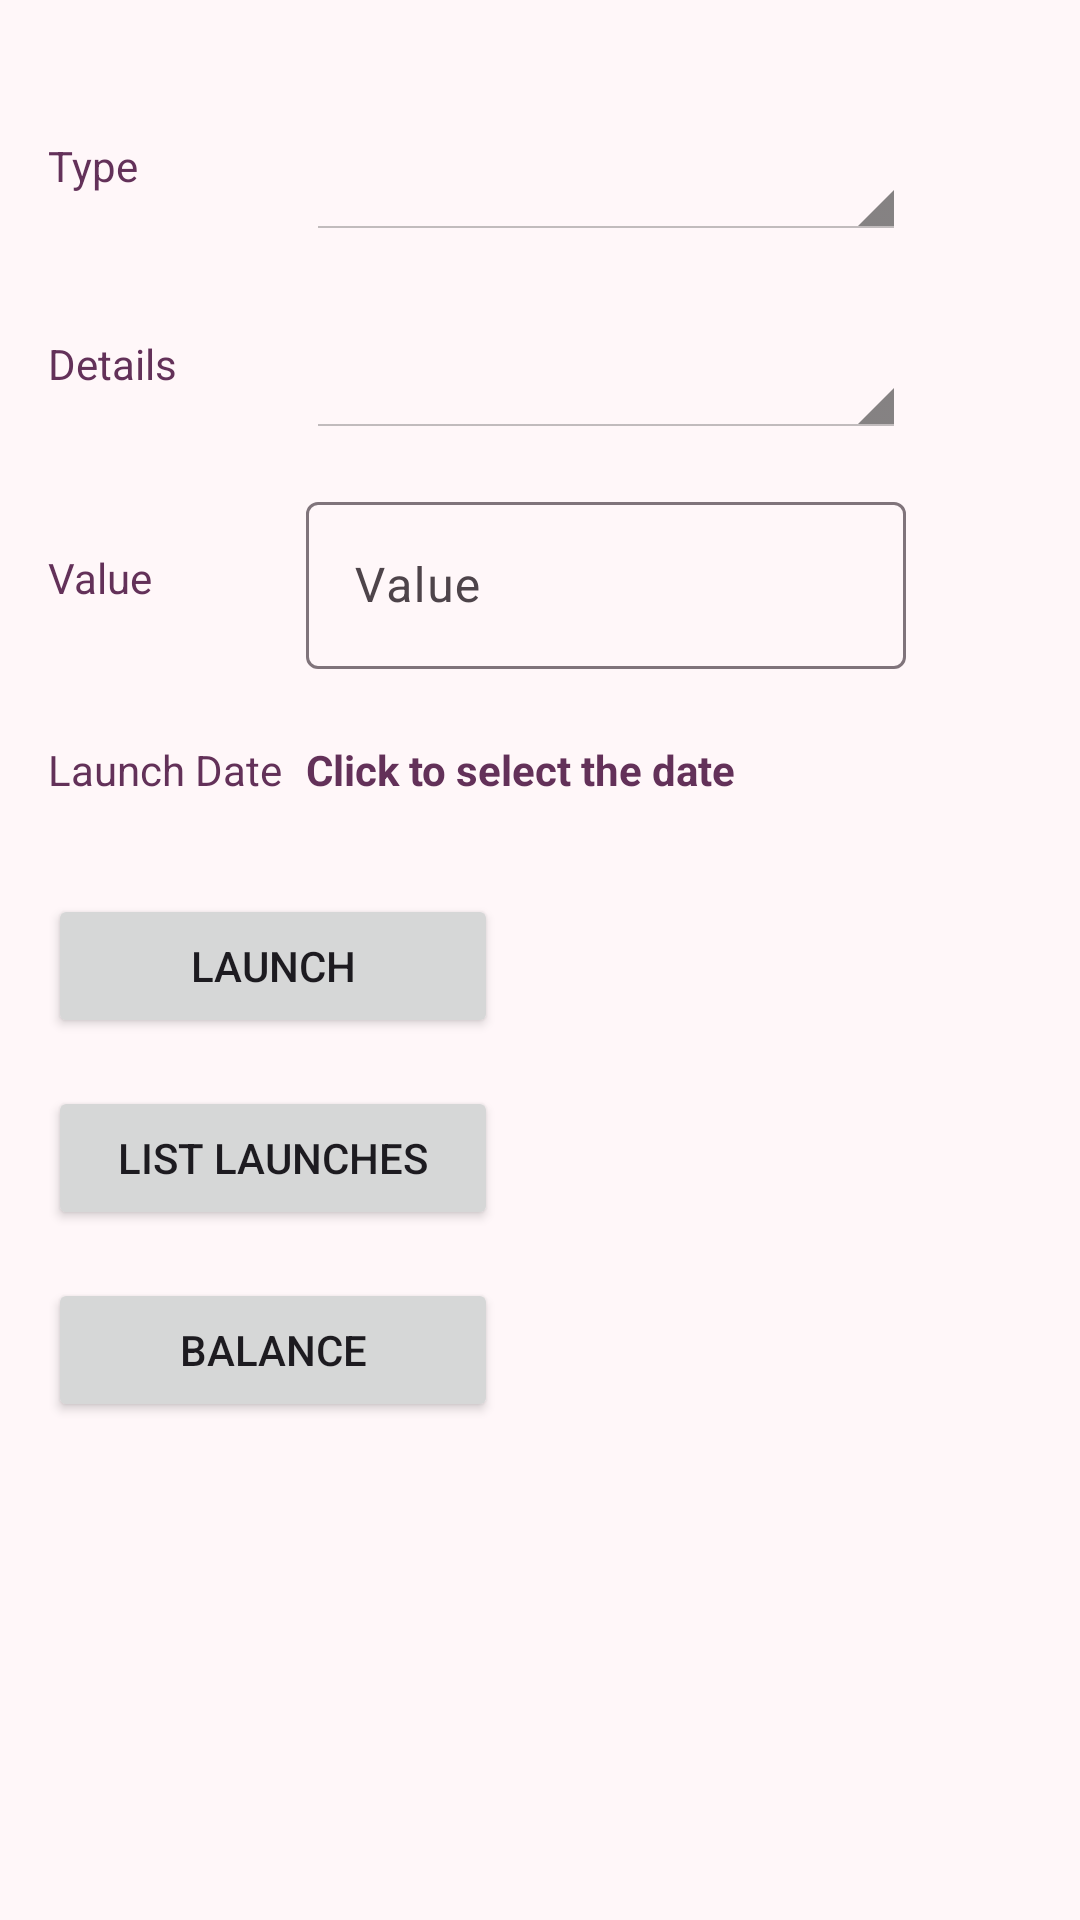

Reconstruct the res/layout file that produces this screen, plus the resources it refers to.
<!-- AndroidManifest.xml: application theme Theme.CashFlow -->
<!-- res/layout/activity_main.xml -->
<?xml version="1.0" encoding="utf-8"?>
<androidx.constraintlayout.widget.ConstraintLayout xmlns:android="http://schemas.android.com/apk/res/android"
    xmlns:app="http://schemas.android.com/apk/res-auto"
    xmlns:tools="http://schemas.android.com/tools"
    android:id="@+id/main"
    android:layout_width="match_parent"
    android:layout_height="match_parent"
    tools:context=".MainActivity">

    <TextView
        android:textColor="@color/md_theme_primaryFixed_highContrast"
        android:id="@+id/tvType"
        android:layout_width="wrap_content"
        android:layout_height="wrap_content"
        android:layout_marginStart="16dp"
        android:text="@string/type"
        app:layout_constraintBottom_toBottomOf="@+id/spType"
        app:layout_constraintStart_toStartOf="parent"
        app:layout_constraintTop_toTopOf="@+id/spType" />

    <TextView
        android:textColor="@color/md_theme_primaryFixed_highContrast"
        android:id="@+id/tvDetails"
        android:layout_width="wrap_content"
        android:layout_height="wrap_content"
        android:text="@string/details"
        app:layout_constraintBottom_toBottomOf="@+id/spDetails"
        app:layout_constraintStart_toStartOf="@+id/tvType"
        app:layout_constraintTop_toTopOf="@+id/spDetails" />

    <TextView
        android:textColor="@color/md_theme_primaryFixed_highContrast"
        android:id="@+id/tvValue"
        android:layout_width="wrap_content"
        android:layout_height="wrap_content"
        android:text="@string/value"
        app:layout_constraintBottom_toBottomOf="@+id/tlValue"
        app:layout_constraintStart_toStartOf="@+id/tvDetails"
        app:layout_constraintTop_toTopOf="@+id/tlValue" />

    <TextView
        android:textColor="@color/md_theme_primaryFixed_highContrast"
        android:id="@+id/tvDate"
        android:layout_width="wrap_content"
        android:layout_height="wrap_content"
        android:layout_marginTop="24dp"
        android:text="@string/launch_date"
        app:layout_constraintStart_toStartOf="@+id/tvValue"
        app:layout_constraintTop_toBottomOf="@+id/tlValue" />

    <Spinner
        android:id="@+id/spType"
        style="@android:style/Widget.Holo.Light.Spinner"
        android:layout_width="200dp"
        android:layout_height="50dp"
        android:layout_marginStart="8dp"
        android:layout_marginTop="30dp"
        app:layout_constraintStart_toEndOf="@+id/tvDate"
        app:layout_constraintTop_toTopOf="parent" />

    <Spinner
        android:textColor="@color/md_theme_primaryFixed_highContrast"
        android:id="@+id/spDetails"
        style="@android:style/Widget.Holo.Light.Spinner"
        android:layout_width="200dp"
        android:layout_height="50dp"
        android:layout_marginStart="8dp"
        android:layout_marginTop="16dp"
        app:layout_constraintStart_toEndOf="@+id/tvDate"
        app:layout_constraintTop_toBottomOf="@+id/spType" />

    <com.google.android.material.textfield.TextInputLayout
        android:textColor="@color/md_theme_primaryFixed_highContrast"
        android:id="@+id/tlValue"
        android:layout_width="200dp"
        android:layout_height="wrap_content"
        android:layout_marginStart="8dp"
        android:layout_marginTop="16dp"
        app:layout_constraintStart_toEndOf="@+id/tvDate"
        app:layout_constraintTop_toBottomOf="@+id/spDetails">

        <com.google.android.material.textfield.TextInputEditText
            android:id="@+id/etValue"
            android:layout_width="match_parent"
            android:layout_height="wrap_content"
            android:hint="@string/value_text_field_value"
            android:inputType="numberDecimal"
            android:textColor="@color/md_theme_primaryFixed_highContrast"/>
    </com.google.android.material.textfield.TextInputLayout>

    <Button
        android:id="@+id/btRegister"
        android:layout_width="150dp"
        android:layout_height="wrap_content"
        android:layout_marginTop="32dp"
        android:text="@string/launch"
        app:layout_constraintStart_toStartOf="@+id/tvDate"
        app:layout_constraintTop_toBottomOf="@+id/tvDate" />

    <Button
        android:id="@+id/btList"
        android:layout_width="150dp"
        android:layout_height="wrap_content"
        android:layout_marginTop="16dp"
        android:text="@string/list_launches"
        app:layout_constraintStart_toStartOf="@+id/btRegister"
        app:layout_constraintTop_toBottomOf="@+id/btRegister" />

    <Button
        android:id="@+id/btBalance"
        android:layout_width="150dp"
        android:layout_height="wrap_content"
        android:layout_marginTop="16dp"
        android:text="@string/balance"
        app:layout_constraintStart_toStartOf="@+id/btList"
        app:layout_constraintTop_toBottomOf="@+id/btList" />

    <TextView
        android:textColor="@color/md_theme_primaryFixed_highContrast"
        android:id="@+id/tvSelectDate"
        android:layout_width="wrap_content"
        android:layout_height="wrap_content"
        android:text="@string/select_date"
        android:textStyle="bold"
        app:layout_constraintBottom_toBottomOf="@+id/tvDate"
        app:layout_constraintStart_toStartOf="@+id/tlValue"
        app:layout_constraintTop_toTopOf="@+id/tvDate" />

</androidx.constraintlayout.widget.ConstraintLayout>
<!-- resources referenced by this layout -->
<resources>
  <color name="md_theme_primaryFixed_highContrast">#633159</color>
  <string name="balance">Balance</string>
  <string name="details">Details</string>
  <string name="launch">Launch</string>
  <string name="launch_date">Launch Date</string>
  <string name="list_launches">List Launches</string>
  <string name="select_date">Click to select the date</string>
  <string name="type">Type</string>
  <string name="value">Value</string>
  <string name="value_text_field_value">Value</string>
  <style name="Theme.CashFlow" parent="Base.Theme.CashFlow" />
  <color name="md_theme_primary">#824C76</color>
  <color name="md_theme_onPrimary">#FFFFFF</color>
  <color name="md_theme_primaryContainer">#FFD7F1</color>
  <color name="md_theme_onPrimaryContainer">#35082F</color>
  <color name="md_theme_secondary">#6F5867</color>
  <color name="md_theme_onSecondary">#FFFFFF</color>
  <color name="md_theme_secondaryContainer">#F9DAED</color>
  <color name="md_theme_onSecondaryContainer">#271623</color>
  <color name="md_theme_tertiary">#815342</color>
  <color name="md_theme_onTertiary">#FFFFFF</color>
  <color name="md_theme_tertiaryContainer">#FFDBCF</color>
  <color name="md_theme_onTertiaryContainer">#321206</color>
  <color name="md_theme_error">#BA1A1A</color>
  <color name="md_theme_onError">#FFFFFF</color>
  <color name="md_theme_errorContainer">#FFDAD6</color>
  <color name="md_theme_onErrorContainer">#410002</color>
  <color name="md_theme_background">#FFF7F9</color>
  <color name="md_theme_onBackground">#201A1E</color>
  <color name="md_theme_surface">#FFF7F9</color>
  <color name="md_theme_onSurface">#201A1E</color>
  <color name="md_theme_surfaceVariant">#EFDEE6</color>
  <color name="md_theme_onSurfaceVariant">#4E444A</color>
  <color name="md_theme_outline">#80747B</color>
  <color name="md_theme_outlineVariant">#D2C2CA</color>
  <color name="md_theme_inverseSurface">#362E33</color>
  <color name="md_theme_inverseOnSurface">#FBEDF3</color>
  <color name="md_theme_inversePrimary">#F4B2E2</color>
  <color name="md_theme_primaryFixed">#FFD7F1</color>
  <color name="md_theme_onPrimaryFixed">#35082F</color>
  <color name="md_theme_primaryFixedDim">#F4B2E2</color>
  <color name="md_theme_onPrimaryFixedVariant">#67355D</color>
  <color name="md_theme_secondaryFixed">#F9DAED</color>
  <color name="md_theme_onSecondaryFixed">#271623</color>
  <color name="md_theme_secondaryFixedDim">#DCBED1</color>
  <color name="md_theme_onSecondaryFixedVariant">#56404F</color>
  <color name="md_theme_tertiaryFixed">#FFDBCF</color>
  <color name="md_theme_onTertiaryFixed">#321206</color>
  <color name="md_theme_tertiaryFixedDim">#F5B9A4</color>
  <color name="md_theme_onTertiaryFixedVariant">#663C2C</color>
  <color name="md_theme_surfaceDim">#E3D7DC</color>
  <color name="md_theme_surfaceBright">#FFF7F9</color>
  <color name="md_theme_surfaceContainerLowest">#FFFFFF</color>
  <color name="md_theme_surfaceContainerLow">#FEF0F6</color>
  <color name="md_theme_surfaceContainer">#F8EAF0</color>
  <color name="md_theme_surfaceContainerHigh">#F2E5EB</color>
  <color name="md_theme_surfaceContainerHighest">#ECDFE5</color>
</resources>
